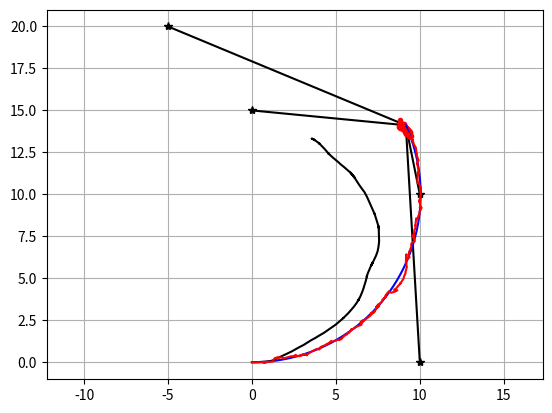

Reproduce this figure in Python.
"""
Particle Filter localization sample
[redacted]
"""

import math

import matplotlib.pyplot as plt
import numpy as np
from scipy.spatial.transform import Rotation as Rot

# Estimation parameter of PF
Q = np.diag([0.2]) ** 2  # range error
R = np.diag([2.0, np.deg2rad(40.0)]) ** 2  # input error

#  Simulation parameter
Q_sim = np.diag([0.2]) ** 2
R_sim = np.diag([1.0, np.deg2rad(30.0)]) ** 2

DT = 0.1  # time tick [s]
SIM_TIME = 20.0  # simulation time [s]
MAX_RANGE = 20.0  # maximum observation range

# Particle filter parameter
NP = 100  # Number of Particle
NTh = NP / 2.0  # Number of particle for re-sampling

show_animation = True


def calc_input():
    v = 1.0  # [m/s]
    yaw_rate = 0.1  # [rad/s]
    u = np.array([[v, yaw_rate]]).T
    return u


def observation(x_true, xd, u, rf_id):
    x_true = motion_model(x_true, u)

    # add noise to gps x-y
    z = np.zeros((0, 3))

    for i in range(len(rf_id[:, 0])):

        dx = x_true[0, 0] - rf_id[i, 0]
        dy = x_true[1, 0] - rf_id[i, 1]
        d = math.hypot(dx, dy)
        if d <= MAX_RANGE:
            dn = d + np.random.randn() * Q_sim[0, 0] ** 0.5  # add noise
            zi = np.array([[dn, rf_id[i, 0], rf_id[i, 1]]])
            z = np.vstack((z, zi))

    # add noise to input
    ud1 = u[0, 0] + np.random.randn() * R_sim[0, 0] ** 0.5
    ud2 = u[1, 0] + np.random.randn() * R_sim[1, 1] ** 0.5
    ud = np.array([[ud1, ud2]]).T

    xd = motion_model(xd, ud)

    return x_true, z, xd, ud


def motion_model(x, u):
    F = np.array([[1.0, 0, 0, 0],
                  [0, 1.0, 0, 0],
                  [0, 0, 1.0, 0],
                  [0, 0, 0, 0]])

    B = np.array([[DT * math.cos(x[2, 0]), 0],
                  [DT * math.sin(x[2, 0]), 0],
                  [0.0, DT],
                  [1.0, 0.0]])

    x = F.dot(x) + B.dot(u)

    return x


def gauss_likelihood(x, sigma):
    p = 1.0 / math.sqrt(2.0 * math.pi * sigma ** 2) * \
        math.exp(-x ** 2 / (2 * sigma ** 2))

    return p


def calc_covariance(x_est, px, pw):
    """
    calculate covariance matrix
    see ipynb doc
    """
    cov = np.zeros((3, 3))
    n_particle = px.shape[1]
    for i in range(n_particle):
        dx = (px[:, i:i + 1] - x_est)[0:3]
        cov += pw[0, i] * dx @ dx.T
    cov *= 1.0 / (1.0 - pw @ pw.T)

    return cov


def pf_localization(px, pw, z, u):
    """
    Localization with Particle filter
    """

    for ip in range(NP):
        x = np.array([px[:, ip]]).T
        w = pw[0, ip]

        #  Predict with random input sampling
        ud1 = u[0, 0] + np.random.randn() * R[0, 0] ** 0.5
        ud2 = u[1, 0] + np.random.randn() * R[1, 1] ** 0.5
        ud = np.array([[ud1, ud2]]).T
        x = motion_model(x, ud)

        #  Calc Importance Weight
        for i in range(len(z[:, 0])):
            dx = x[0, 0] - z[i, 1]
            dy = x[1, 0] - z[i, 2]
            pre_z = math.hypot(dx, dy)
            dz = pre_z - z[i, 0]
            w = w * gauss_likelihood(dz, math.sqrt(Q[0, 0]))

        px[:, ip] = x[:, 0]
        pw[0, ip] = w

    pw = pw / pw.sum()  # normalize

    x_est = px.dot(pw.T)
    p_est = calc_covariance(x_est, px, pw)

    N_eff = 1.0 / (pw.dot(pw.T))[0, 0]  # Effective particle number
    if N_eff < NTh:
        px, pw = re_sampling(px, pw)
    return x_est, p_est, px, pw


def re_sampling(px, pw):
    """
    low variance re-sampling
    """

    w_cum = np.cumsum(pw)
    base = np.arange(0.0, 1.0, 1 / NP)
    re_sample_id = base + np.random.uniform(0, 1 / NP)
    indexes = []
    ind = 0
    for ip in range(NP):
        while re_sample_id[ip] > w_cum[ind]:
            ind += 1
        indexes.append(ind)

    px = px[:, indexes]
    pw = np.zeros((1, NP)) + 1.0 / NP  # init weight

    return px, pw


def plot_covariance_ellipse(x_est, p_est):  # pragma: no cover
    p_xy = p_est[0:2, 0:2]
    eig_val, eig_vec = np.linalg.eig(p_xy)

    if eig_val[0] >= eig_val[1]:
        big_ind = 0
        small_ind = 1
    else:
        big_ind = 1
        small_ind = 0

    t = np.arange(0, 2 * math.pi + 0.1, 0.1)

    # eig_val[big_ind] or eiq_val[small_ind] were occasionally negative
    # numbers extremely close to 0 (~10^-20), catch these cases and set the
    # respective variable to 0
    try:
        a = math.sqrt(eig_val[big_ind])
    except ValueError:
        a = 0

    try:
        b = math.sqrt(eig_val[small_ind])
    except ValueError:
        b = 0

    x = [a * math.cos(it) for it in t]
    y = [b * math.sin(it) for it in t]
    angle = math.atan2(eig_vec[big_ind, 1], eig_vec[big_ind, 0])
    rot = Rot.from_euler('z', angle).as_matrix()[0:2, 0:2]
    fx = rot.dot(np.array([[x, y]]))
    px = np.array(fx[0, :] + x_est[0, 0]).flatten()
    py = np.array(fx[1, :] + x_est[1, 0]).flatten()
    plt.plot(px, py, "--r")


def main():
    time = 0.0

    # RF_ID positions [x, y]
    rf_id = np.array([[10.0, 0.0],
                      [10.0, 10.0],
                      [0.0, 15.0],
                      [-5.0, 20.0]])

    # State Vector [x y yaw v]'
    x_est = np.zeros((4, 1))
    x_true = np.zeros((4, 1))

    px = np.zeros((4, NP))  # Particle store
    pw = np.zeros((1, NP)) + 1.0 / NP  # Particle weight
    x_dr = np.zeros((4, 1))  # Dead reckoning

    # history
    h_x_est = x_est
    h_x_true = x_true
    h_x_dr = x_true

    while SIM_TIME >= time:
        time += DT
        u = calc_input()

        x_true, z, x_dr, ud = observation(x_true, x_dr, u, rf_id)

        x_est, PEst, px, pw = pf_localization(px, pw, z, ud)

        # store data history
        h_x_est = np.hstack((h_x_est, x_est))
        h_x_dr = np.hstack((h_x_dr, x_dr))
        h_x_true = np.hstack((h_x_true, x_true))

        if show_animation:
            plt.cla()
            # for stopping simulation with the esc key.
            plt.gcf().canvas.mpl_connect(
                'key_release_event',
                lambda event: [exit(0) if event.key == 'escape' else None])

            for i in range(len(z[:, 0])):
                plt.plot([x_true[0, 0], z[i, 1]], [x_true[1, 0], z[i, 2]], "-k")
            plt.plot(rf_id[:, 0], rf_id[:, 1], "*k")
            plt.plot(px[0, :], px[1, :], ".r")
            plt.plot(np.array(h_x_true[0, :]).flatten(),
                     np.array(h_x_true[1, :]).flatten(), "-b")
            plt.plot(np.array(h_x_dr[0, :]).flatten(),
                     np.array(h_x_dr[1, :]).flatten(), "-k")
            plt.plot(np.array(h_x_est[0, :]).flatten(),
                     np.array(h_x_est[1, :]).flatten(), "-r")
            plot_covariance_ellipse(x_est, PEst)
            plt.axis("equal")
            plt.grid(True)
            plt.pause(0.001)


if __name__ == '__main__':
    main()